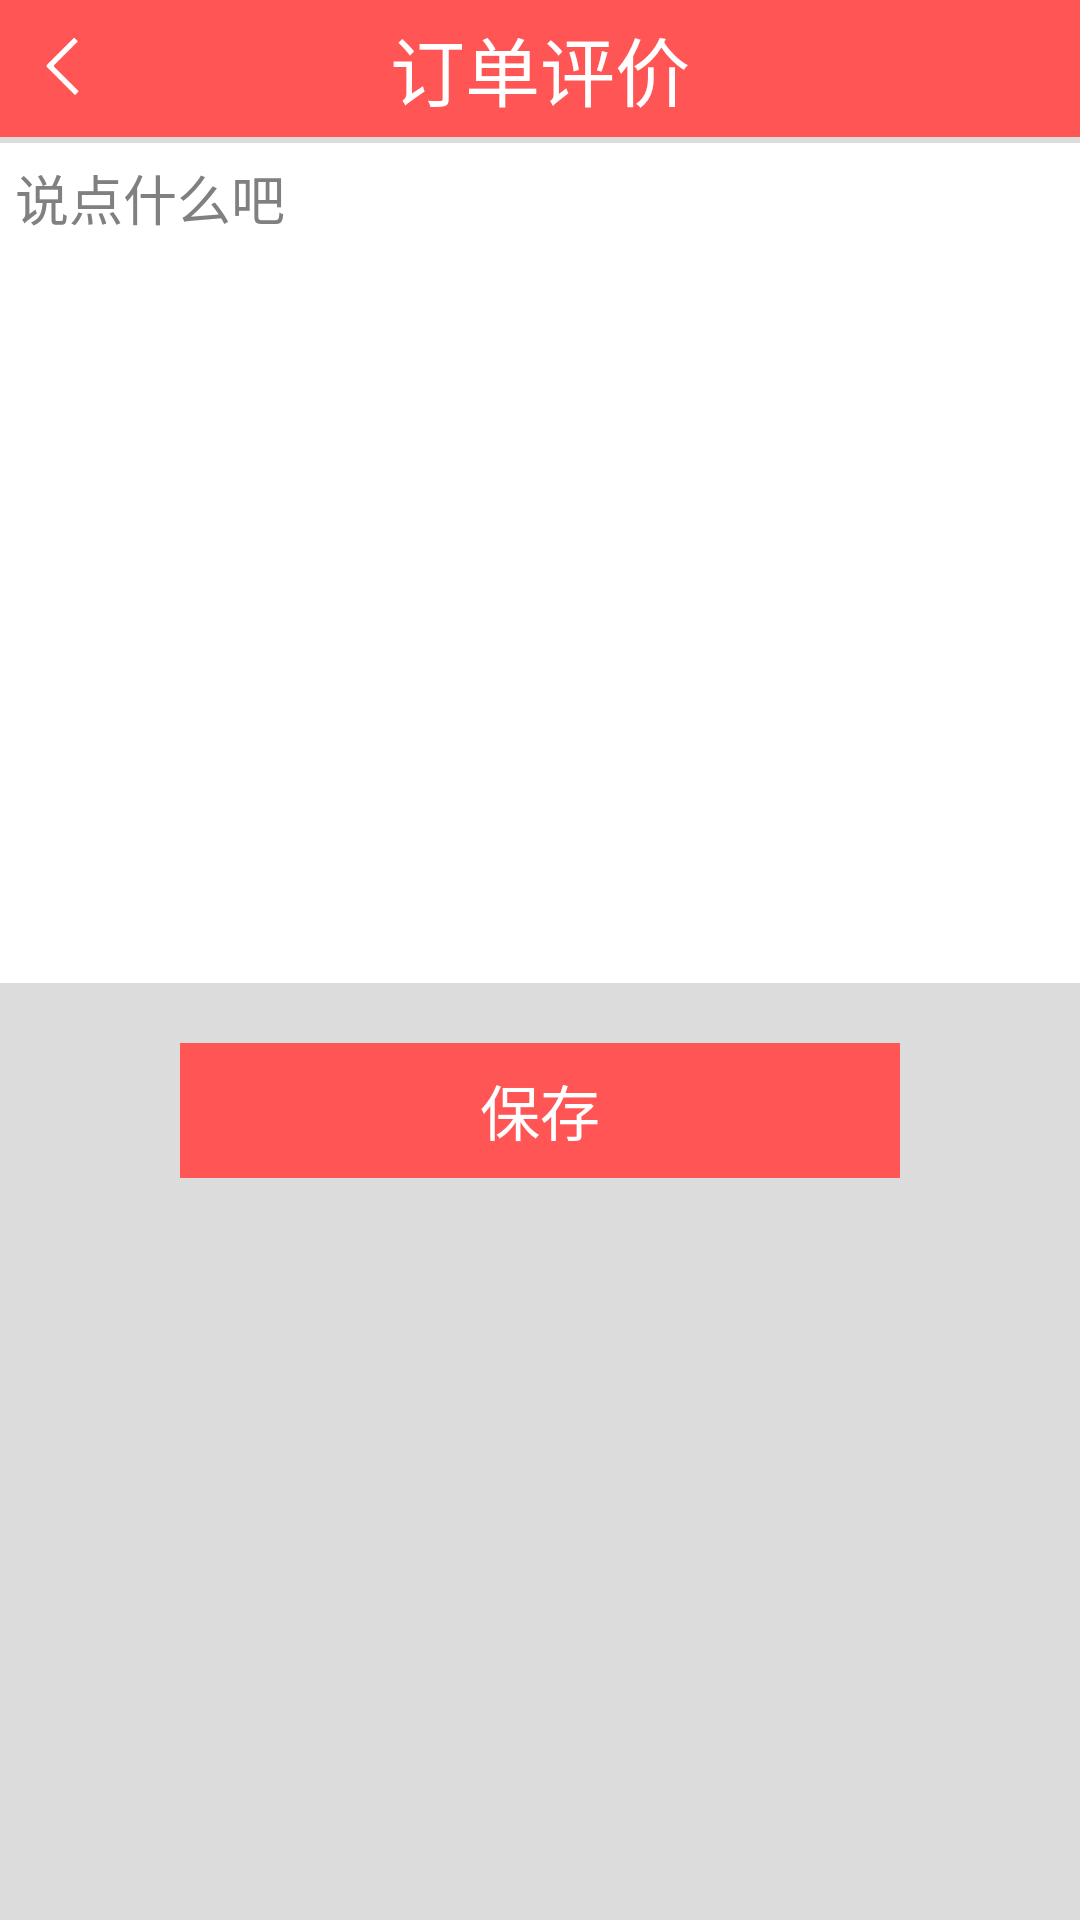

This screen was rendered from an Android layout file. Write that file and the resources it references.
<!-- AndroidManifest.xml: application theme AppNotitleBarTheme -->
<!-- res/layout/order_com.xml -->
<LinearLayout xmlns:android="http://schemas.android.com/apk/res/android"
    xmlns:tools="http://schemas.android.com/tools"
    android:layout_width="match_parent"
    android:layout_height="match_parent"
    android:orientation="vertical"
    android:background="@drawable/back_bg"
    tools:context=".SelfIntroduction" >

    <LinearLayout 
        android:layout_width="match_parent"
        android:layout_height="0dp"
        android:layout_weight="1"
        android:background="@drawable/hometop_bg">
        
        <ImageView 
            android:id="@+id/IvSelf_rb"
            android:layout_weight="1"
            android:layout_width="0dp"
            android:layout_height="30dp"
            android:layout_gravity="center_vertical"
            android:src="@drawable/jiantou_left"/>
        <TextView 
            android:layout_weight="6"
            android:layout_width="0dp"
            android:layout_height="match_parent"
            android:text="订单评价"
            android:textSize="25dp"
            android:gravity="center"
            android:textColor="#ffffff"/>
        <ImageView 
            android:layout_weight="1"
            android:layout_width="0dp"
            android:layout_height="match_parent"
            android:layout_gravity="center_vertical"/>
    </LinearLayout>
    <LinearLayout 
        android:layout_width="match_parent"
        android:layout_height="0dp"
        android:orientation="vertical"
        android:layout_weight="13">
    <EditText
        android:id="@+id/EtSelf"
        android:layout_width="match_parent"
        android:layout_height="280dp"
        android:hint="说点什么吧"
        android:paddingLeft="5dp"
        android:paddingTop="5dp"
        android:layout_marginTop="2dp"
        android:background="#ffffff"
        android:gravity="top"/>
    <Button 
        android:id="@+id/Bt_save"
        android:layout_width="240dp"
        android:layout_height="45dp"
        android:background="#ff5555"
        android:text="保存"
        android:textSize="20dp"
        android:textColor="#ffffff"
        android:layout_marginTop="20dp"
        android:layout_gravity="center_horizontal"/>
</LinearLayout>
</LinearLayout>
<!-- resources referenced by this layout -->
<resources>
  <!-- drawable back_bg (drawable) -->
  <?xml version="1.0" encoding="utf-8"?>
  
  <shape xmlns:android="http://schemas.android.com/apk/res/android" >
      <solid android:color="#dcdcdc"/>
  
  </shape>
  <!-- drawable hometop_bg (drawable) -->
  <?xml version="1.0" encoding="utf-8"?>
  
  <shape xmlns:android="http://schemas.android.com/apk/res/android" >
      <size android:width="300dp" android:height="40dp"/>
      <solid android:color="#ff5555"/>
  
  </shape>
  <!-- drawable jiantou_left: png bitmap (drawable-xxhdpi, 3237 bytes) -->
  <style name="AppNotitleBarTheme" parent="android:style/Theme.Light.NoTitleBar">
      </style>
</resources>
